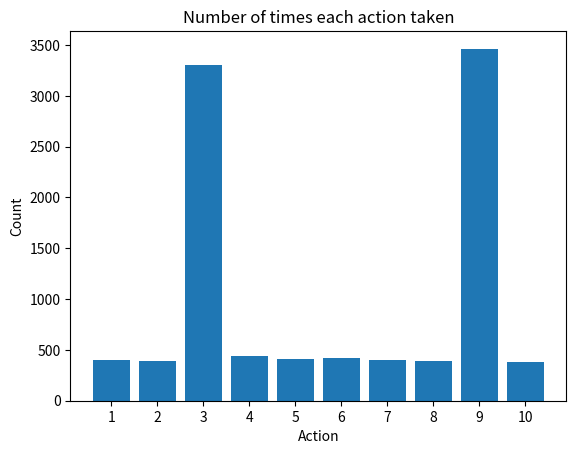
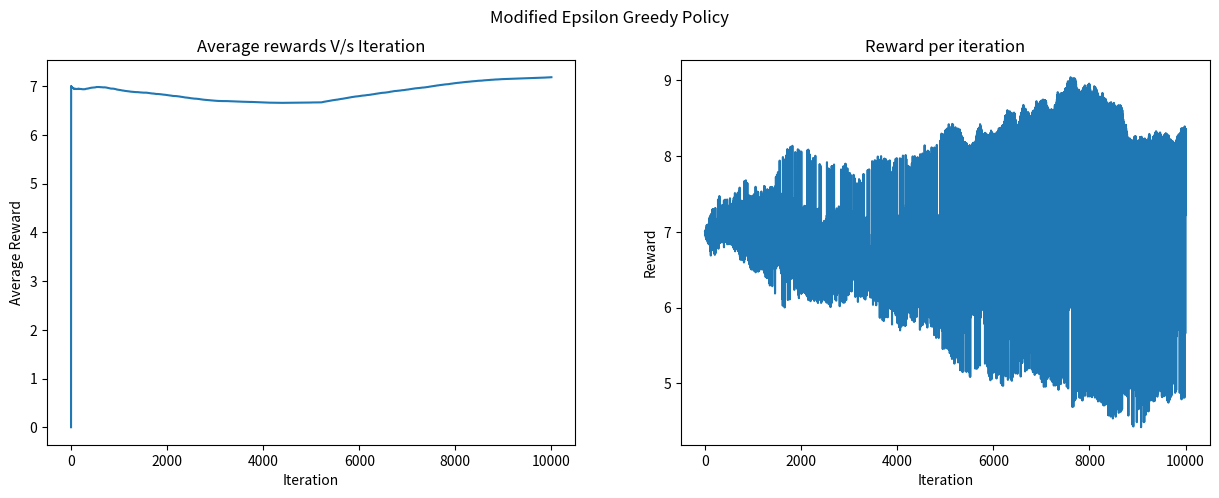

Write Python code to recreate these figures, in order.
import random
import matplotlib.pyplot as plt
random.seed(0)
# --- Bandit ---
class Bandit(object):
  def __init__(self, N):
    # N = number of arms
    self.N = N
    expRewards = [7]*N
    self.expRewards = expRewards
  def actions(self):
    result = list(range(0,self.N))
    return result
  def reward(self, action):
    reward = []
    #incrementing rewards at each time step
    for i in range(self.N):
      self.expRewards[i] += random.gauss(0,0.01)

    reward = self.expRewards[action]
    return reward

def eGreedy_modified(myBandit, epsilon, max_iteration, alpha):
  # Initialization 
  Q = [0]*myBandit.N 
  count = [0]*myBandit.N
  epsilon = epsilon
  r = 0
  R = []
  R_avg = [0]*1
  # Incremental Implementation
  for iter in range(1,max_iteration+1):
    if random.random() > epsilon:
      action = Q.index(max(Q)) # Exploit/ Greed
    else:
      action = random.choice(myBandit.actions()) # Explore
    r = myBandit.reward(action)
    R.append(r)
    count[action] = count[action]+1
    Q[action] = Q[action]+ alpha*(r - Q[action])
    R_avg.append(R_avg[iter-1] + (r-R_avg[iter-1])/iter)
    if iter == max_iteration:
      actionTaken = [""]*myBandit.N
      for i in range(1,myBandit.N+1) :
        print("Final Counts for move ",i, " : ", count[i-1])
        actionTaken[i-1] = "{}".format(i)

      # Create bar plot
      plt.bar(actionTaken, count)

      # Set plot title and axis labels
      plt.title("Number of times each action taken")
      plt.xlabel("Action")
      plt.ylabel("Count")

      # Show plot
      plt.show()

  return Q, R_avg, R
random.seed(3)
myBandit = Bandit(N=10)
Q, R_avg, R = eGreedy_modified(myBandit, 0.4, 10000, 0.01)
print("******************        RESULTS FOR BANDIT A         *************************")

for i in range(1,myBandit.N+1) :
  print("Observed Average Reward for action ",i, " : ", Q[i-1])
  print("Actual Reward for action           ",i, " : ", myBandit.expRewards[i-1])
  print("----------------------------------------------------------------------------------")

print("**********************************************************************************")
import matplotlib.pyplot as plt
# display the images
fig, (ax1, ax2) = plt.subplots(1, 2, figsize=(15, 5))
ax1.plot(R_avg)
ax1.title.set_text("Average rewards V/s Iteration")
ax1.set_xlabel("Iteration")
ax1.set_ylabel("Average Reward")
ax2.plot(R)
ax2.title.set_text("Reward per iteration")
ax2.set_xlabel("Iteration")
ax2.set_ylabel("Reward")
fig.suptitle("Modified Epsilon Greedy Policy")